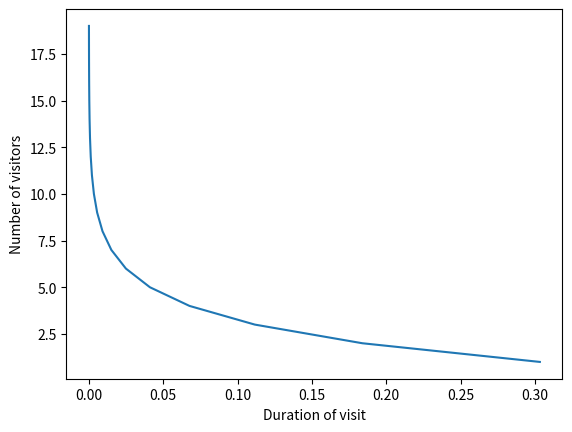

This figure's Python source:
from scipy.stats import gamma
import numpy as np
import matplotlib.pyplot as plt

shape = 1
scale = 2

Gamma = gamma(a=shape, scale=scale)

x = np.arange(1, 20)

plt.plot(Gamma.pdf(x), x)
plt.xlabel("Duration of visit")
plt.ylabel("Number of visitors")
plt.show()
